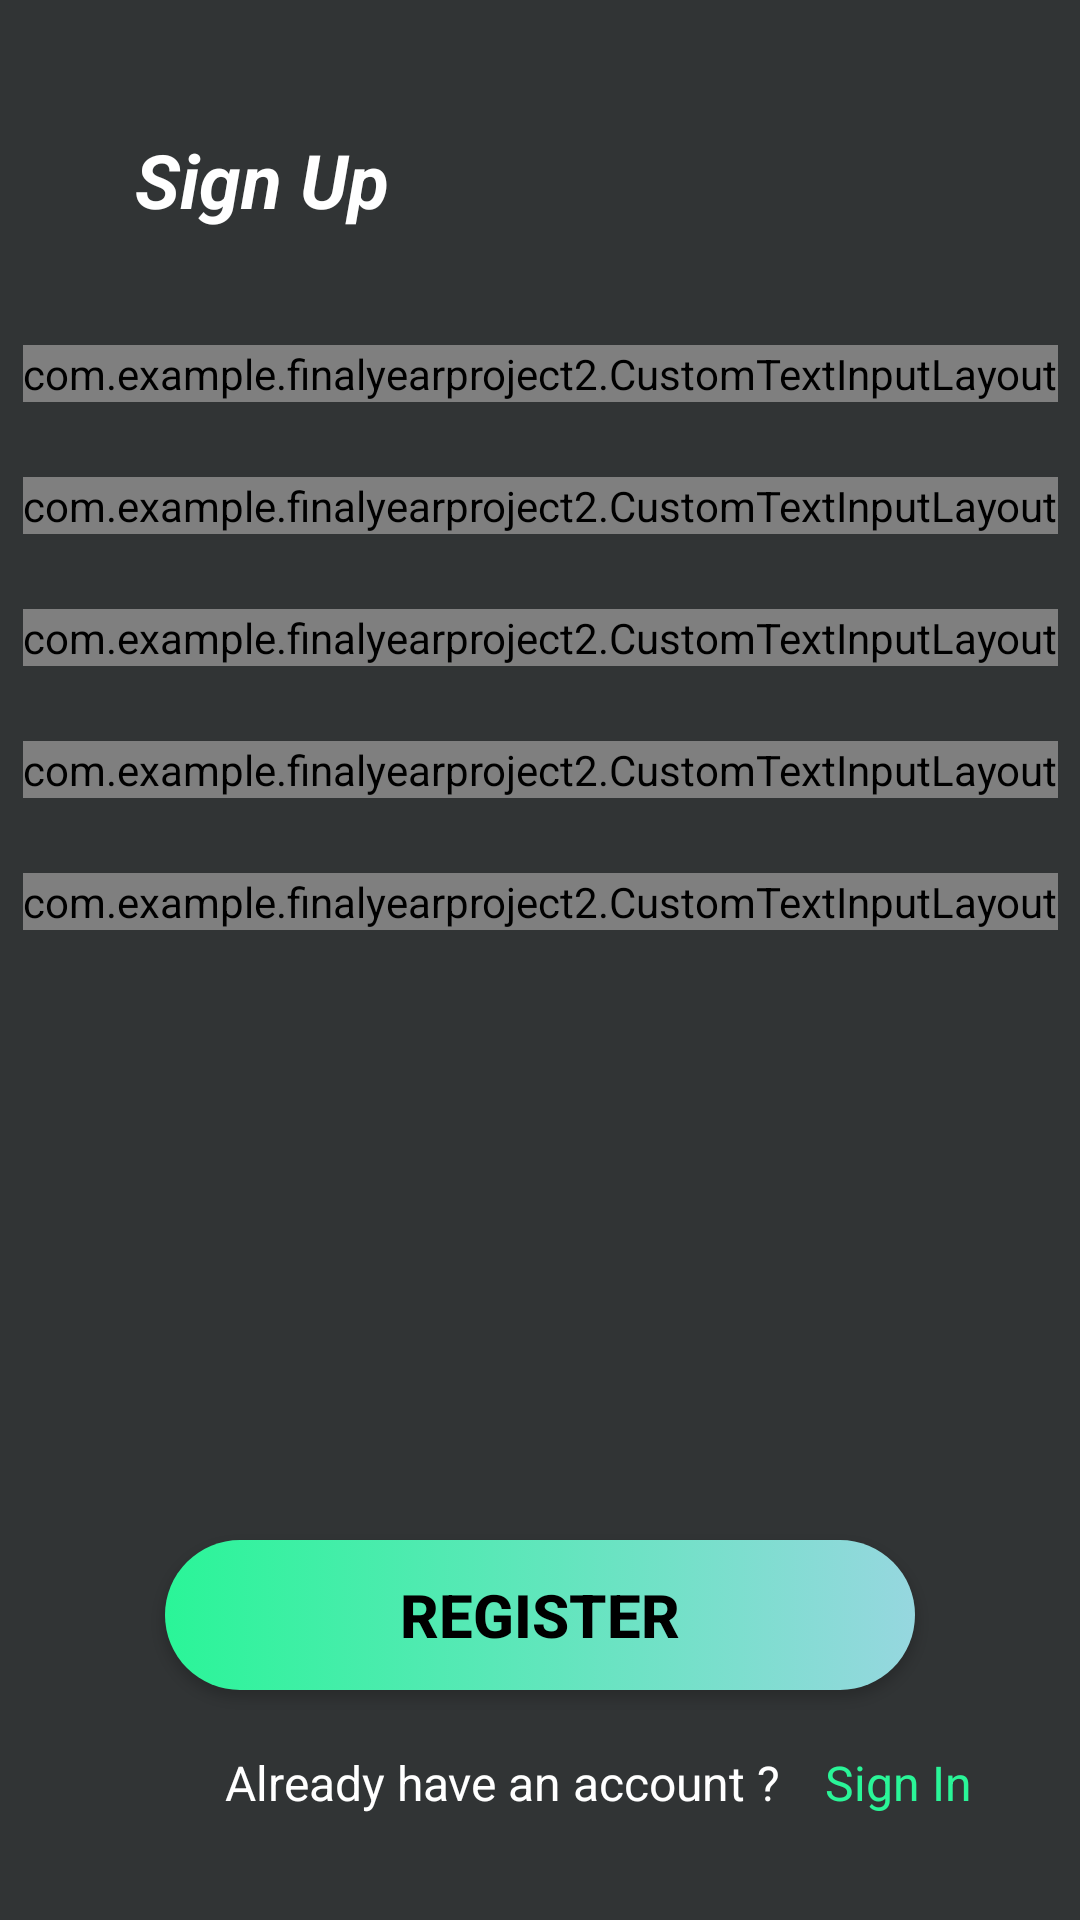

Reconstruct the res/layout file that produces this screen, plus the resources it refers to.
<!-- AndroidManifest.xml: application theme Theme.FinalYearProject2 -->
<!-- res/layout/activity_register.xml -->
<?xml version="1.0" encoding="utf-8"?>
<androidx.constraintlayout.widget.ConstraintLayout xmlns:android="http://schemas.android.com/apk/res/android"
    xmlns:app="http://schemas.android.com/apk/res-auto"
    xmlns:tools="http://schemas.android.com/tools"
    android:layout_width="match_parent"
    android:layout_height="match_parent"
    android:background="#313435"
    tools:context=".RegisterActivity"
    android:onClick="closeKeyBoard">

    <com.example.finalyearproject2.CustomTextInputLayout
        android:id="@+id/SignUpUserNameTextLayout"
        android:layout_width="wrap_content"
        android:layout_height="wrap_content"
        android:layout_marginStart="55dp"
        android:layout_marginTop="25dp"
        android:layout_marginEnd="55dp"
        android:textColor="#FFFFFF"
        android:textColorHint="#FFFFFF"
        app:errorTextColor="#FFDBDB"
        app:hintTextColor="#FFFFFF"
        app:layout_constraintEnd_toEndOf="parent"
        app:layout_constraintStart_toStartOf="parent"
        app:layout_constraintTop_toBottomOf="@+id/SignUpTextView">

        <EditText
            android:id="@+id/UserNameTextField"
            android:layout_width="300dp"
            android:layout_height="50dp"
            android:background="@drawable/round_textbox"
            android:gravity="left|center_vertical"
            android:hint="Email"
            android:inputType="textEmailAddress"
            android:paddingHorizontal="20dp"
            android:textColor="#FFFFFF"
            android:textColorHighlight="#FFFFFF"
            android:textColorHint="#FFFFFF"
            android:textColorLink="#FFFFFF"
            android:textCursorDrawable="@drawable/white_cursor" />
    </com.example.finalyearproject2.CustomTextInputLayout>

    <com.example.finalyearproject2.CustomTextInputLayout
        android:id="@+id/SignUpNameTextLayout"
        android:layout_width="wrap_content"
        android:layout_height="wrap_content"
        android:layout_marginStart="55dp"
        android:layout_marginTop="25dp"
        android:layout_marginEnd="55dp"
        android:textColor="#FFFFFF"
        android:textColorHint="#FFFFFF"
        app:errorTextColor="#FFDBDB"
        app:hintTextColor="#FFFFFF"
        app:layout_constraintEnd_toEndOf="parent"
        app:layout_constraintStart_toStartOf="parent"
        app:layout_constraintTop_toBottomOf="@+id/SignUpUserNameTextLayout">

        <EditText
            android:id="@+id/NameTextField"
            android:layout_width="300dp"
            android:layout_height="50dp"
            android:background="@drawable/round_textbox"
            android:gravity="left|center_vertical"
            android:hint="Name"
            android:inputType="text"
            android:paddingHorizontal="20dp"
            android:textColor="#FFFFFF"
            android:textColorHighlight="#FFFFFF"
            android:textColorHint="#FFFFFF"
            android:textColorLink="#FFFFFF"
            android:textCursorDrawable="@drawable/white_cursor" />
    </com.example.finalyearproject2.CustomTextInputLayout>

    <com.example.finalyearproject2.CustomTextInputLayout
        android:id="@+id/PrivilegesTextLayout"
        android:layout_width="wrap_content"
        android:layout_height="wrap_content"
        android:layout_marginStart="55dp"
        android:layout_marginTop="25dp"
        android:layout_marginEnd="55dp"
        android:textColor="#FFFFFF"
        android:textColorHint="#FFFFFF"
        app:errorTextColor="#FFDBDB"
        app:hintTextColor="#FFFFFF"
        app:layout_constraintEnd_toEndOf="parent"
        app:layout_constraintStart_toStartOf="parent"
        app:layout_constraintTop_toBottomOf="@+id/SignUpNameTextLayout">

        <EditText
            android:id="@+id/PrivilegesTextField"
            android:layout_width="300dp"
            android:layout_height="50dp"
            android:background="@drawable/round_textbox"
            android:gravity="left|center_vertical"
            android:hint="Privilege Type"
            android:inputType="textPersonName"
            android:paddingLeft="20dp"
            android:textColor="#FFFFFF"
            android:textColorHighlight="#FFFFFF"
            android:textColorHint="#FFFFFF"
            android:textColorLink="#FFFFFF"
            android:textCursorDrawable="@drawable/white_cursor" />
    </com.example.finalyearproject2.CustomTextInputLayout>

    <com.example.finalyearproject2.CustomTextInputLayout
        android:id="@+id/SignUpPasswordTextLayout"
        android:layout_width="wrap_content"
        android:layout_height="wrap_content"
        android:layout_marginStart="55dp"
        android:layout_marginTop="25dp"
        android:layout_marginEnd="55dp"
        android:textColor="#FFFFFF"
        android:textColorHint="#FFFFFF"
        app:errorTextColor="#FFDBDB"
        app:hintTextColor="#FFFFFF"
        app:layout_constraintEnd_toEndOf="parent"
        app:layout_constraintStart_toStartOf="parent"
        app:layout_constraintTop_toBottomOf="@+id/PrivilegesTextLayout"
        app:passwordToggleEnabled="true">

        <EditText
            android:id="@+id/PasswordTextField"
            android:layout_width="300dp"
            android:layout_height="50dp"
            android:background="@drawable/round_textbox"
            android:gravity="left|center_vertical"
            android:hint="Password"
            android:inputType="textPassword"
            android:paddingLeft="20dp"
            android:textColor="#FFFFFF"
            android:textColorHighlight="#FFFFFF"
            android:textColorHint="#FFFFFF"
            android:textColorLink="#FFFFFF"
            android:textCursorDrawable="@drawable/white_cursor" />
    </com.example.finalyearproject2.CustomTextInputLayout>

    <com.example.finalyearproject2.CustomTextInputLayout
        android:id="@+id/ConfirmPasswordLayout"
        android:layout_width="wrap_content"
        android:layout_height="wrap_content"
        android:layout_marginStart="55dp"
        android:layout_marginTop="25dp"
        android:layout_marginEnd="55dp"
        android:textColor="#FFFFFF"
        android:textColorHint="#FFFFFF"
        app:errorTextColor="#FFDBDB"
        app:hintTextColor="#FFFFFF"
        app:layout_constraintEnd_toEndOf="parent"
        app:layout_constraintStart_toStartOf="parent"
        app:layout_constraintTop_toBottomOf="@+id/SignUpPasswordTextLayout"
        app:passwordToggleEnabled="true">

        <EditText
            android:id="@+id/ConfirmPasswordTextField"
            android:layout_width="300dp"
            android:layout_height="50dp"
            android:background="@drawable/round_textbox"
            android:gravity="left|center_vertical"
            android:hint="Re-enter Password"
            android:inputType="textPassword"
            android:paddingLeft="20dp"
            android:textColor="#FFFFFF"
            android:textColorHighlight="#FFFFFF"
            android:textColorHint="#FFFFFF"
            android:textColorLink="#FFFFFF"
            android:textCursorDrawable="@drawable/white_cursor" />
    </com.example.finalyearproject2.CustomTextInputLayout>

    <TextView
        android:id="@+id/SignUpTextView"
        android:layout_width="0dp"
        android:layout_height="60dp"
        android:layout_marginStart="45dp"
        android:layout_marginTop="30dp"
        android:layout_marginEnd="150dp"
        android:gravity="center|start"
        android:shadowRadius="15"
        android:text="Sign Up"
        android:textAppearance="@style/TextAppearance.AppCompat.Large"
        android:textColor="#FFFFFF"
        android:textColorLink="#FFFFFF"
        android:textSize="25sp"
        android:textStyle="bold|italic"
        app:cornerRadius="55dp"
        app:layout_constraintEnd_toEndOf="parent"
        app:layout_constraintStart_toStartOf="parent"
        app:layout_constraintTop_toTopOf="parent" />

    <Button
        android:id="@+id/RegisterButton"
        android:layout_width="0dp"
        android:layout_height="50dp"
        android:layout_marginStart="55dp"
        android:layout_marginEnd="55dp"
        android:layout_marginBottom="20dp"
        android:background="@drawable/login_button"
        android:text="Register"
        android:textColor="#000000"
        android:textSize="20sp"
        android:textStyle="bold"
        app:cornerRadius="55dp"
        app:layout_constraintBottom_toTopOf="@+id/LogInText"
        app:layout_constraintEnd_toEndOf="parent"
        app:layout_constraintHorizontal_bias="0.517"
        app:layout_constraintStart_toStartOf="parent" />

        <TextView
            android:id="@+id/LogInText"
            android:layout_width="wrap_content"
            android:layout_height="wrap_content"
            android:layout_marginStart="75dp"
            android:layout_marginBottom="35dp"
            android:text="Already have an account ?"
            android:textColor="#FFFFFF"
            android:textSize="16sp"
            app:layout_constraintBottom_toBottomOf="parent"
            app:layout_constraintStart_toStartOf="parent" />

        <TextView
            android:id="@+id/LinkedTextToLogIn"
            android:layout_width="wrap_content"
            android:layout_height="wrap_content"
            android:layout_marginStart="15dp"
            android:layout_marginBottom="35dp"
            android:clickable="true"
            android:contextClickable="true"
            android:text="Sign In"
            android:textColor="#2AF598"
            android:textSize="16sp"
            app:layout_constraintBottom_toBottomOf="parent"
            app:layout_constraintStart_toEndOf="@+id/LogInText" />

    <ProgressBar
        android:id="@+id/progressBarRegister"
        style="?android:attr/progressBarStyle"
        android:layout_width="wrap_content"
        android:layout_height="wrap_content"
        android:visibility="invisible"
        app:layout_constraintBottom_toBottomOf="parent"
        app:layout_constraintEnd_toEndOf="parent"
        app:layout_constraintStart_toStartOf="parent"
        app:layout_constraintTop_toTopOf="parent" />


</androidx.constraintlayout.widget.ConstraintLayout>
<!-- resources referenced by this layout -->
<resources>
  <!-- drawable login_button (drawable-v24) -->
  <?xml version="1.0" encoding="utf-8"?>
  <selector xmlns:android="http://schemas.android.com/apk/res/android">
      <item>
          <shape>
              <gradient android:startColor="#2AF598" android:endColor="#96D7DF" android:type="linear" />
              <corners android:radius="50dp" />
          </shape>
      </item>
  </selector>
  <!-- drawable round_textbox (drawable-v24) -->
  <?xml version="1.0" encoding="utf-8"?>
  <selector xmlns:android="http://schemas.android.com/apk/res/android">
  <item>
      <shape>
          <solid android:color="#4E4D4D" />
          <corners android:radius="30dp" />
  
      </shape>
  </item>
  </selector>
  <style name="Theme.FinalYearProject2" parent="Theme.AppCompat.NoActionBar">
          
          <item name="colorPrimary">@color/purple_500</item>
          <item name="colorPrimaryVariant">#000</item>
          <item name="colorOnPrimary">@color/white</item>
          
          <item name="colorSecondary">@color/teal_200</item>
          <item name="colorSecondaryVariant">@color/teal_700</item>
          <item name="colorOnSecondary">@color/black</item>
          
          <item name="android:statusBarColor" tools:targetApi="l">?attr/colorPrimaryVariant</item>
          
      </style>
  <!-- not gathered from this repository: default colours our renderer supplied (Android Studio template values) -->
  <color name="purple_500">#FF6200EE</color>
  <color name="teal_200">#FF03DAC5</color>
  <color name="teal_700">#FF018786</color>
  <color name="black">#FF000000</color>
  <color name="white">#FFFFFFFF</color>
</resources>
